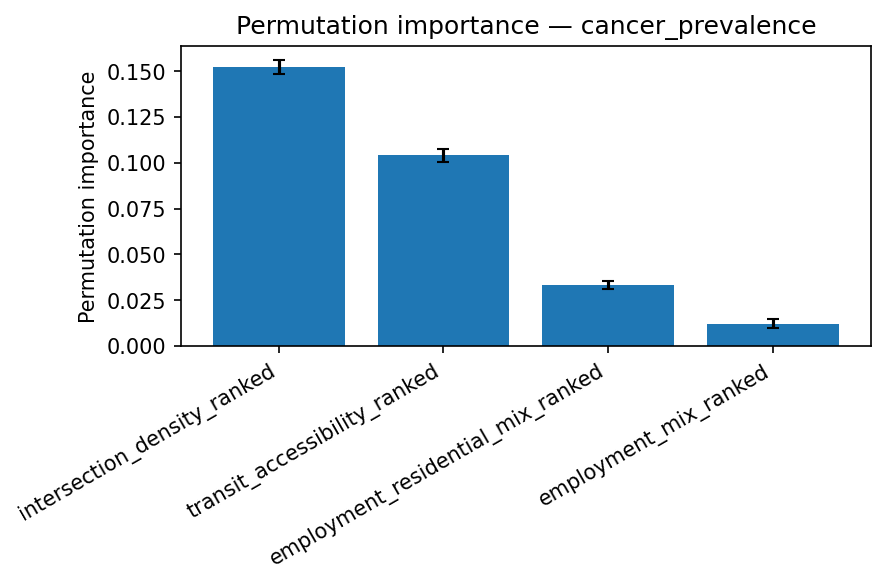

The file beside this chart, header and first rows:
feature, perm_importance, sd
intersection_density_ranked, 0.152, 0.003846
transit_accessibility_ranked, 0.1042, 0.003553
employment_residential_mix_ranked, 0.03321, 0.00232
employment_mix_ranked, 0.01229, 0.002273
